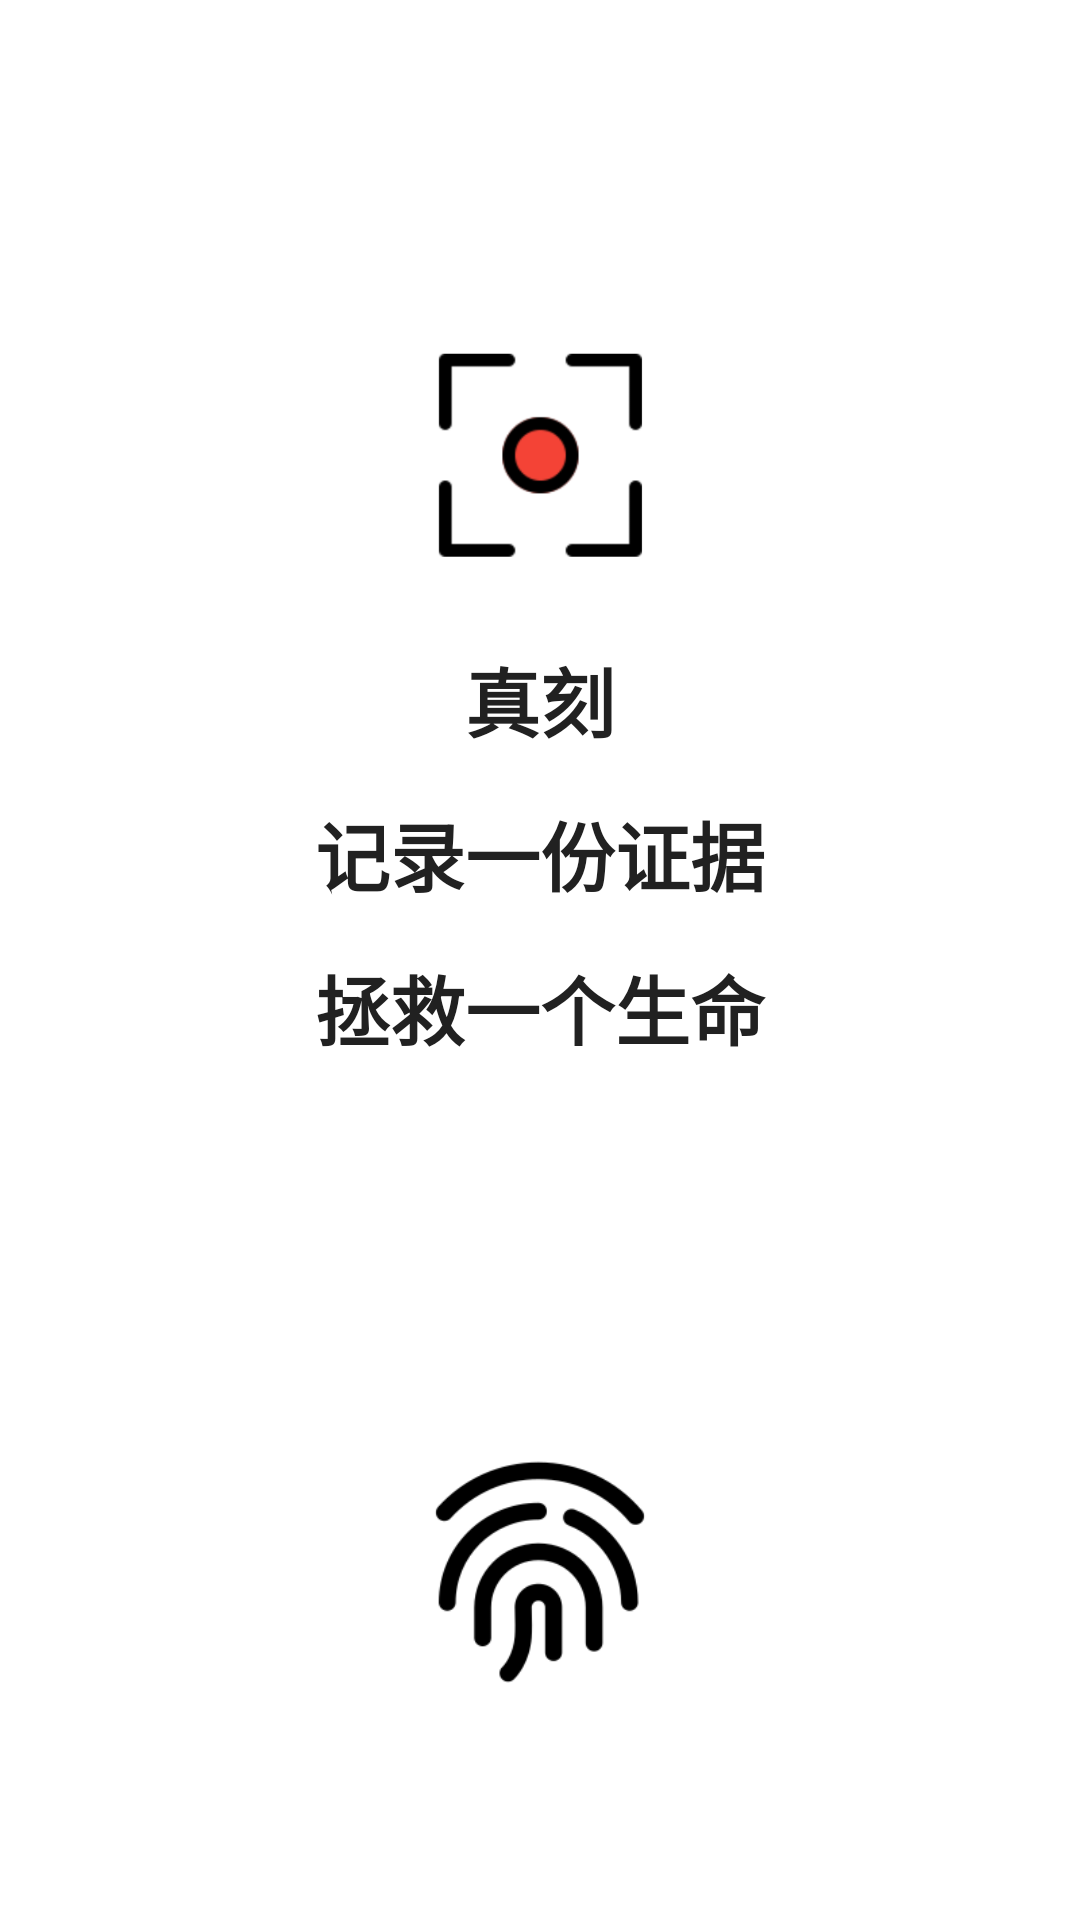

Write the Android layout XML for this screen, with the resource values it uses.
<!-- AndroidManifest.xml: application theme AppTheme -->
<!-- res/layout/activity_splash.xml -->
<?xml version="1.0" encoding="utf-8"?>
<LinearLayout xmlns:android="http://schemas.android.com/apk/res/android"
    xmlns:app="http://schemas.android.com/apk/res-auto"
    android:layout_width="match_parent"
    android:layout_height="match_parent"
    android:layout_marginTop="5dp"
    android:layout_marginLeft="5dp"
    android:layout_marginRight="5dp"
    android:background="#fff"
    android:orientation="vertical">

    <ImageView
        android:id="@+id/iv_tubiao"
        android:layout_width="100dp"
        android:layout_height="100dp"
        android:layout_marginTop="100dp"
        android:gravity="center"
        android:layout_gravity="center_horizontal"
        android:src="@drawable/tubiao"
        android:scaleType="centerCrop" />

    <TextView
        android:layout_width="match_parent"
        android:layout_height="wrap_content"
        android:layout_marginTop="15dp"
        android:layout_marginBottom="15dp"
        android:gravity="center"
        android:id="@+id/tv_authen"
        android:text="真刻"
        android:textColor="@color/primary_text"
        android:textStyle="bold"
        android:textSize="25dp"
        />

    <TextView
        android:layout_width="match_parent"
        android:layout_height="wrap_content"
        android:layout_marginBottom="15dp"
        android:gravity="center"
        android:id="@+id/tv_welcome1"
        android:text="记录一份证据"
        android:textColor="@color/primary_text"
        android:textStyle="bold"
        android:textSize="25dp"
        />

    <TextView
        android:layout_width="match_parent"
        android:layout_height="wrap_content"
        android:gravity="center"
        android:id="@+id/tv_welcome2"
        android:text="拯救一个生命"
        android:textColor="@color/primary_text"
        android:textStyle="bold"
        android:textSize="25dp"
        />

    <ImageView
        android:id="@+id/iv_zhiwen"
        android:layout_width="90dp"
        android:layout_height="90dp"
        android:layout_marginTop="125dp"
        android:gravity="center"
        android:layout_gravity="center_horizontal"
        android:src="@drawable/zhiwen"
        android:scaleType="centerCrop" />
</LinearLayout>
<!-- resources referenced by this layout -->
<resources>
  <color name="primary_text">#212121</color>
  <!-- drawable tubiao: png bitmap (drawable, 11461 bytes) -->
  <!-- drawable zhiwen: png bitmap (drawable, 4925 bytes) -->
  <style name="AppTheme" parent="Theme.AppCompat.Light.DarkActionBar">
          
          <item name="colorPrimary">#FFE4D4</item>
          <item name="colorPrimaryDark">#FFE4D4</item>
          <item name="colorAccent">@color/colorAccent</item>
      </style>
  <color name="colorAccent">#FFC107</color>
</resources>
